Photos from the image-classification dataset "fp2" in the GitHub repository KeshavRathii/Tomato-leaf-disease-detection-using-ViT. Its 4 classes are: tomato brown spots, tomato blight leaf, tomato healthy, tomato leaf yellow virus.

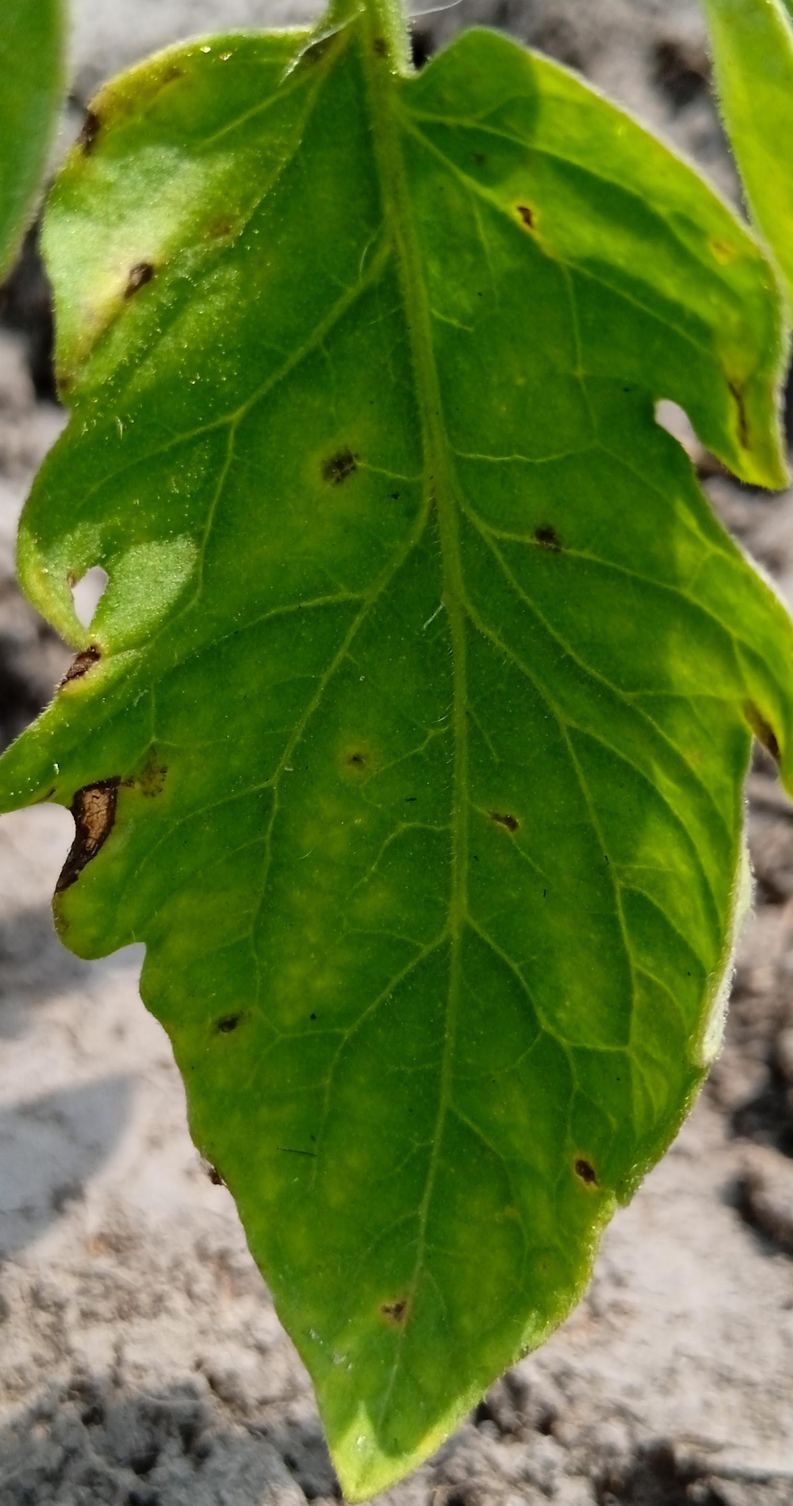
Label: tomato brown spots

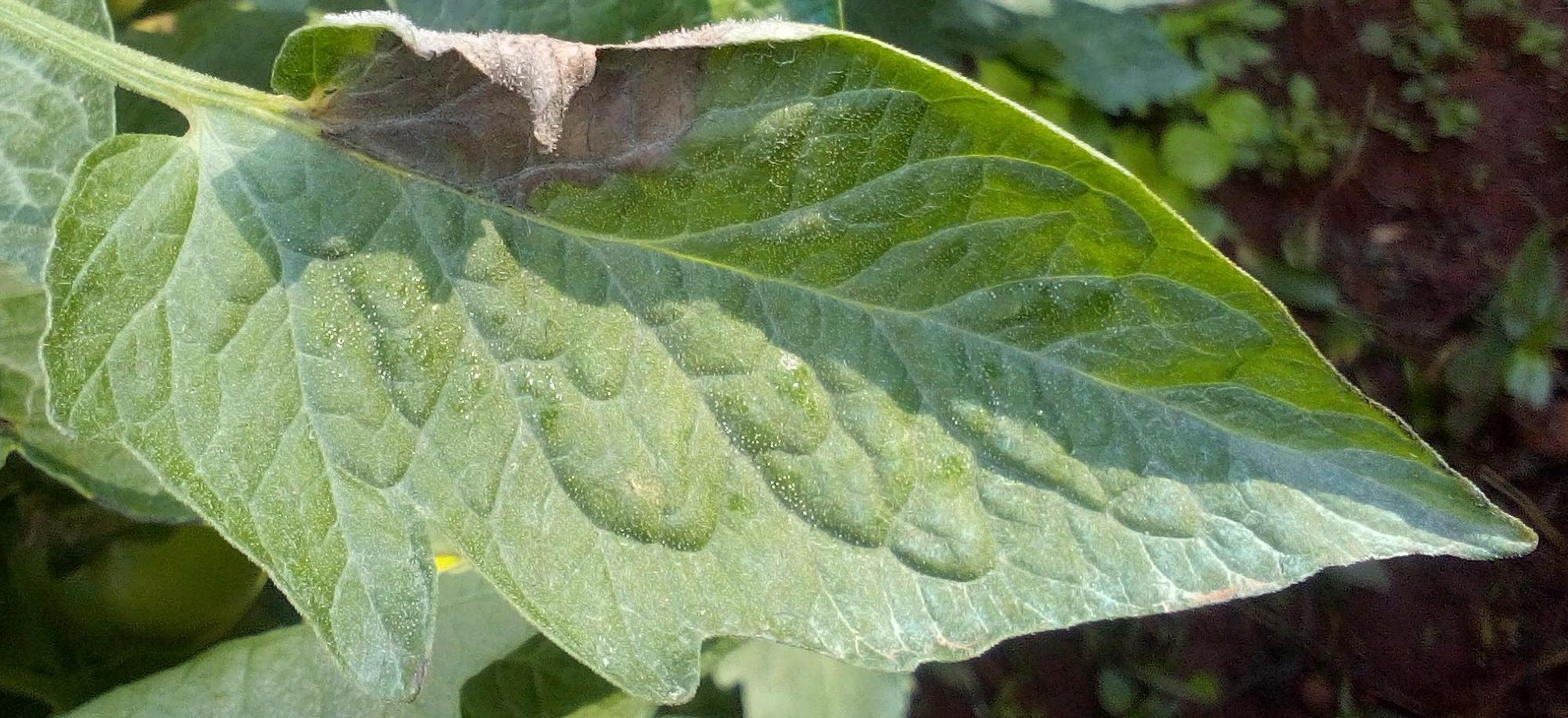
Label: tomato blight leaf

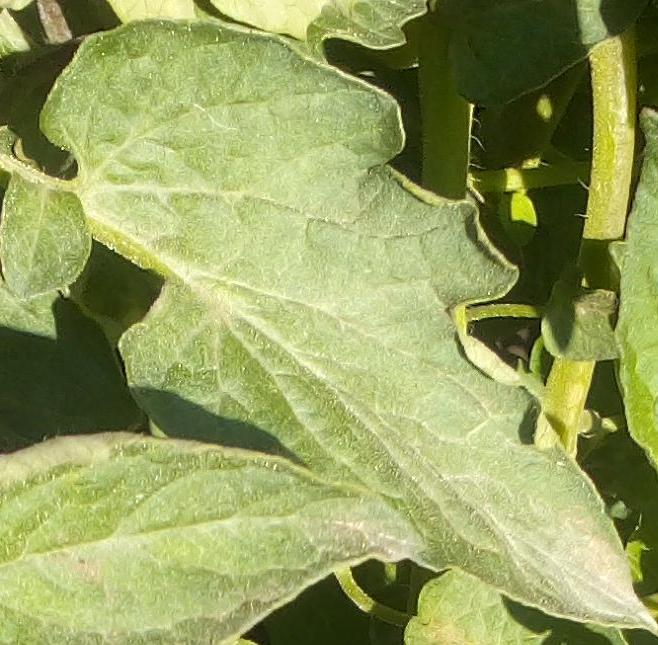
Label: tomato healthy

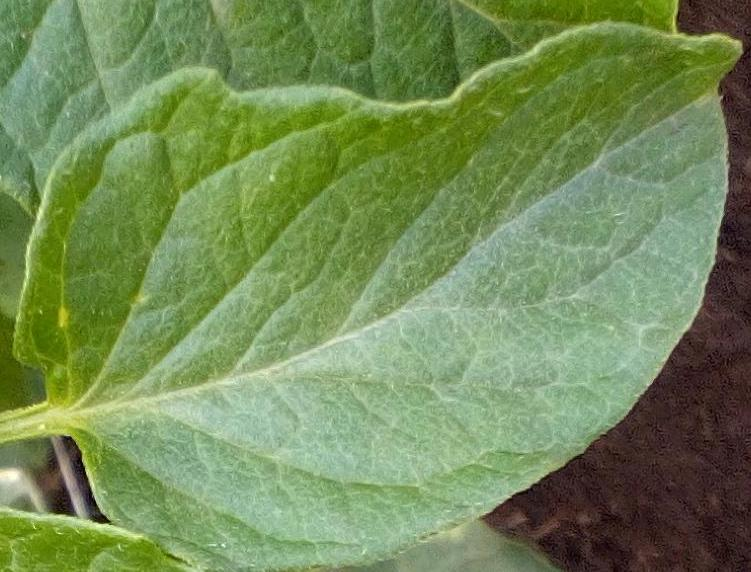
Label: tomato healthy

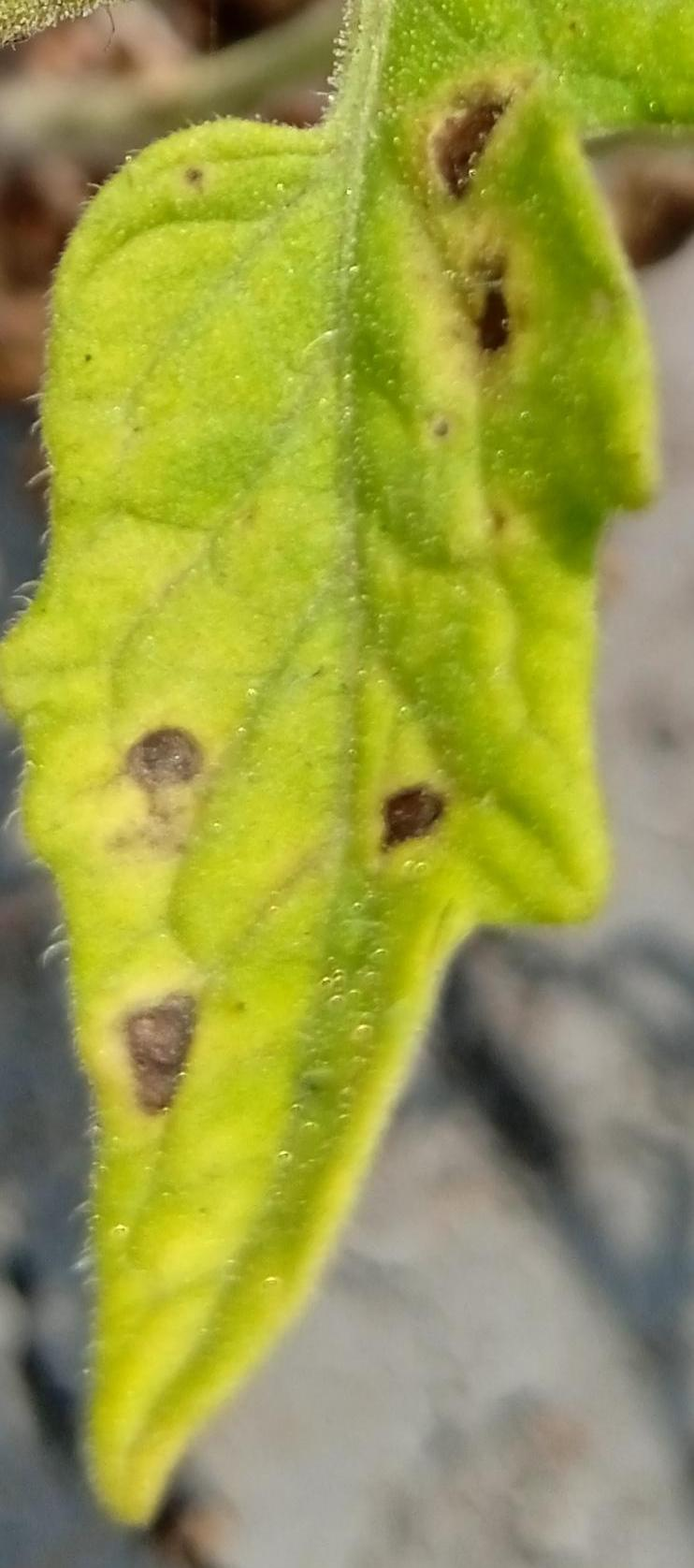
Label: tomato brown spots

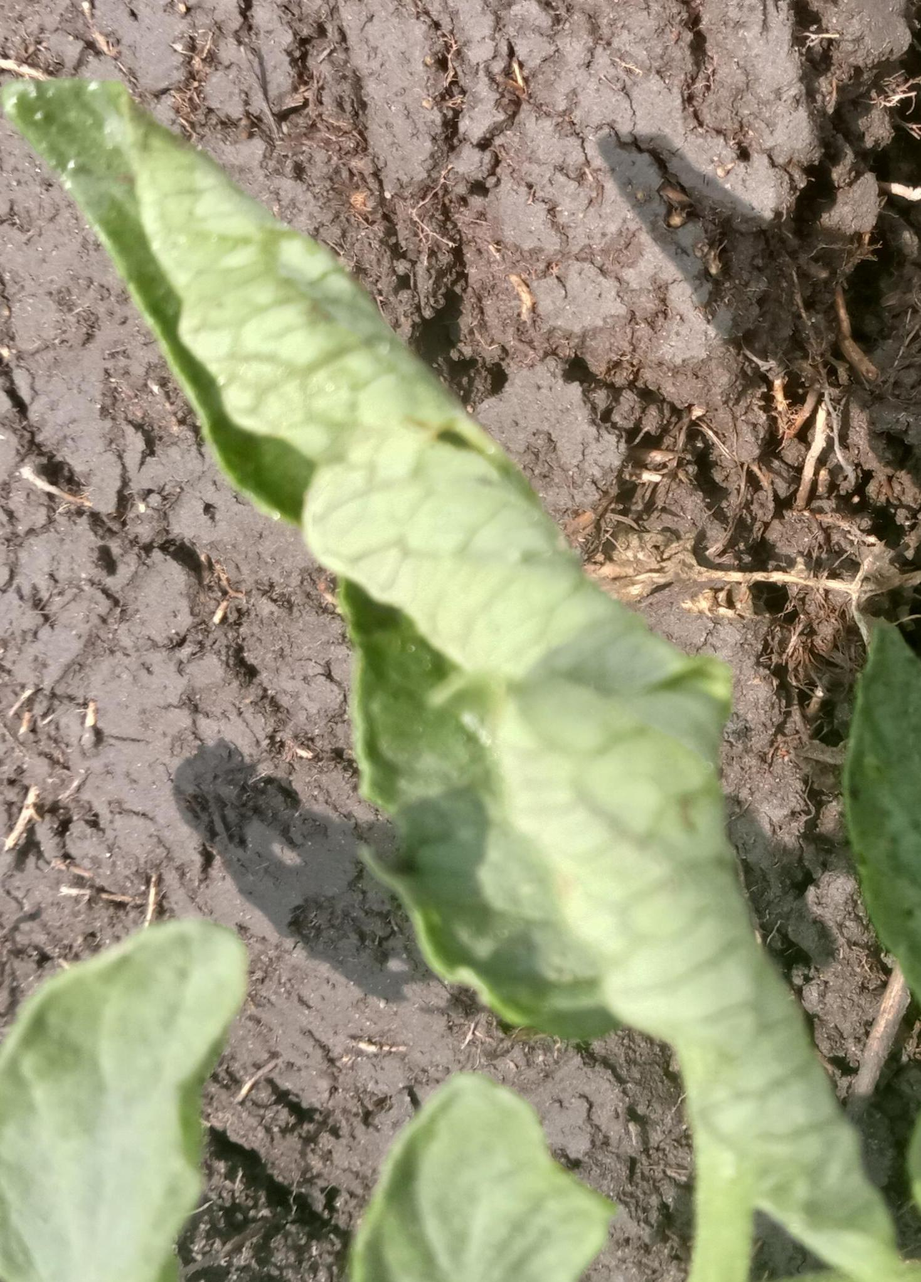
Label: tomato leaf yellow virus
